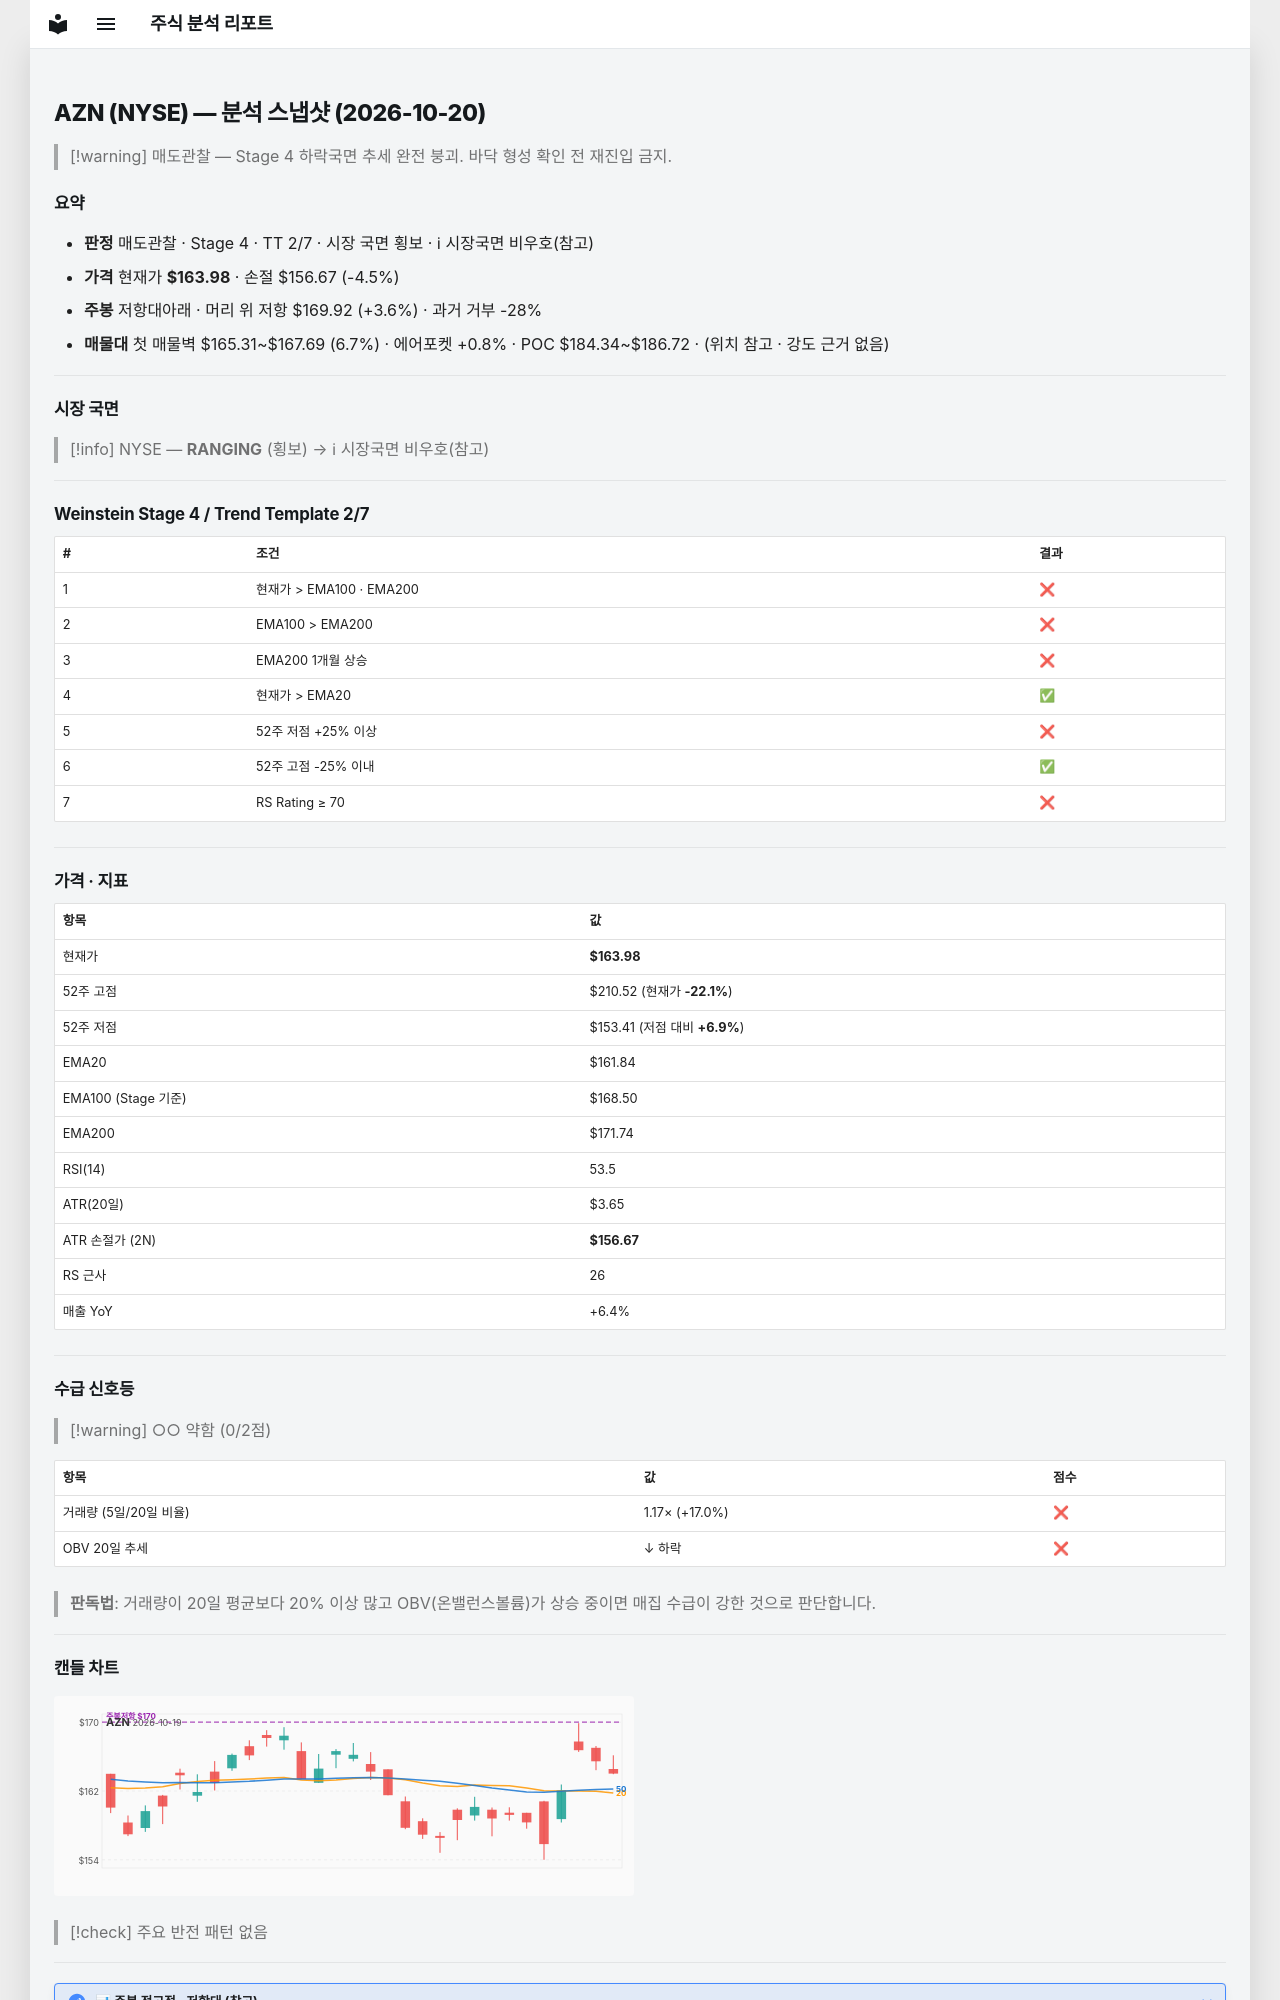

repository: soloandco/stock-reports · page: snapshots/AZN-2026-10-20/index.html · generator: mkdocs

---
type: analysis-snapshot
title: AZN 분석 스냅샷
ticker: AZN
market: NYSE
created: 2026-10-20
updated: 2026-10-20
bar-date: 2026-10-19
verdict: 매도관찰
real-rr: 0.81
sma50-gap-pct: 1.3
weekly-position: 저항대아래
weekly-overhead-price: 169.92
weekly-overhead-pct: 3.6
stage: 4
trend-template-score: 2
tt-max: 7
ma-set: ema-20-100-200
price: 163.97999572753906
stop-price: 156.67401393230304
market-regime: RANGING
supply-demand-score: 0/2
supply-demand-label: 약함
status: tracking
tags:
  - stock-agent
  - watchlist
  - AZN
  - analysis
related:
  - "[[analysis-template]]"
---

# AZN (NYSE) — 분석 스냅샷 (2026-10-20)

> [!warning] 매도관찰 — Stage 4 하락국면
> 추세 완전 붕괴. 바닥 형성 확인 전 재진입 금지.

## 요약

- **판정** 매도관찰 · Stage 4 · TT 2/7 · 시장 국면 횡보 · ℹ 시장국면 비우호(참고)
- **가격** 현재가 **$163.98** · 손절 $156.67 (-4.5%)
- **주봉** 저항대아래 · 머리 위 저항 $169.92 (+3.6%) · 과거 거부 -28%
- **매물대** 첫 매물벽 $165.31~$167.69 (6.7%) · 에어포켓 +0.8% · POC $184.34~$186.72 · (위치 참고 · 강도 근거 없음)

---

## 시장 국면

> [!info] NYSE — **RANGING** (횡보) → ℹ 시장국면 비우호(참고)

---

## Weinstein Stage 4 / Trend Template 2/7

| # | 조건 | 결과 |
|---|------|------|
| 1 | 현재가 > EMA100 · EMA200 | ❌ |
| 2 | EMA100 > EMA200 | ❌ |
| 3 | EMA200 1개월 상승 | ❌ |
| 4 | 현재가 > EMA20 | ✅ |
| 5 | 52주 저점 +25% 이상 | ❌ |
| 6 | 52주 고점 -25% 이내 | ✅ |
| 7 | RS Rating ≥ 70 | ❌ |

---

## 가격 · 지표

| 항목 | 값 |
|------|---|
| 현재가 | **$163.98** |
| 52주 고점 | $210.52 (현재가 **-22.1%**) |
| 52주 저점 | $153.41 (저점 대비 **+6.9%**) |
| EMA20 | $161.84 |
| EMA100 (Stage 기준) | $168.50 |
| EMA200 | $171.74 |
| RSI(14) | 53.5 |
| ATR(20일) | $3.65 |
| ATR 손절가 (2N) | **$156.67** |
| RS 근사 | 26 |
| 매출 YoY | +6.4% |

---
## 수급 신호등

> [!warning] ○○ 약함 (0/2점)

| 항목 | 값 | 점수 |
|------|------|------|
| 거래량 (5일/20일 비율) | 1.17× (+17.0%) | ❌ |
| OBV 20일 추세 | ↓ 하락 | ❌ |

> **판독법**: 거래량이 20일 평균보다 20% 이상 많고 OBV(온밸런스볼륨)가 상승 중이면 매집 수급이 강한 것으로 판단합니다.

---
